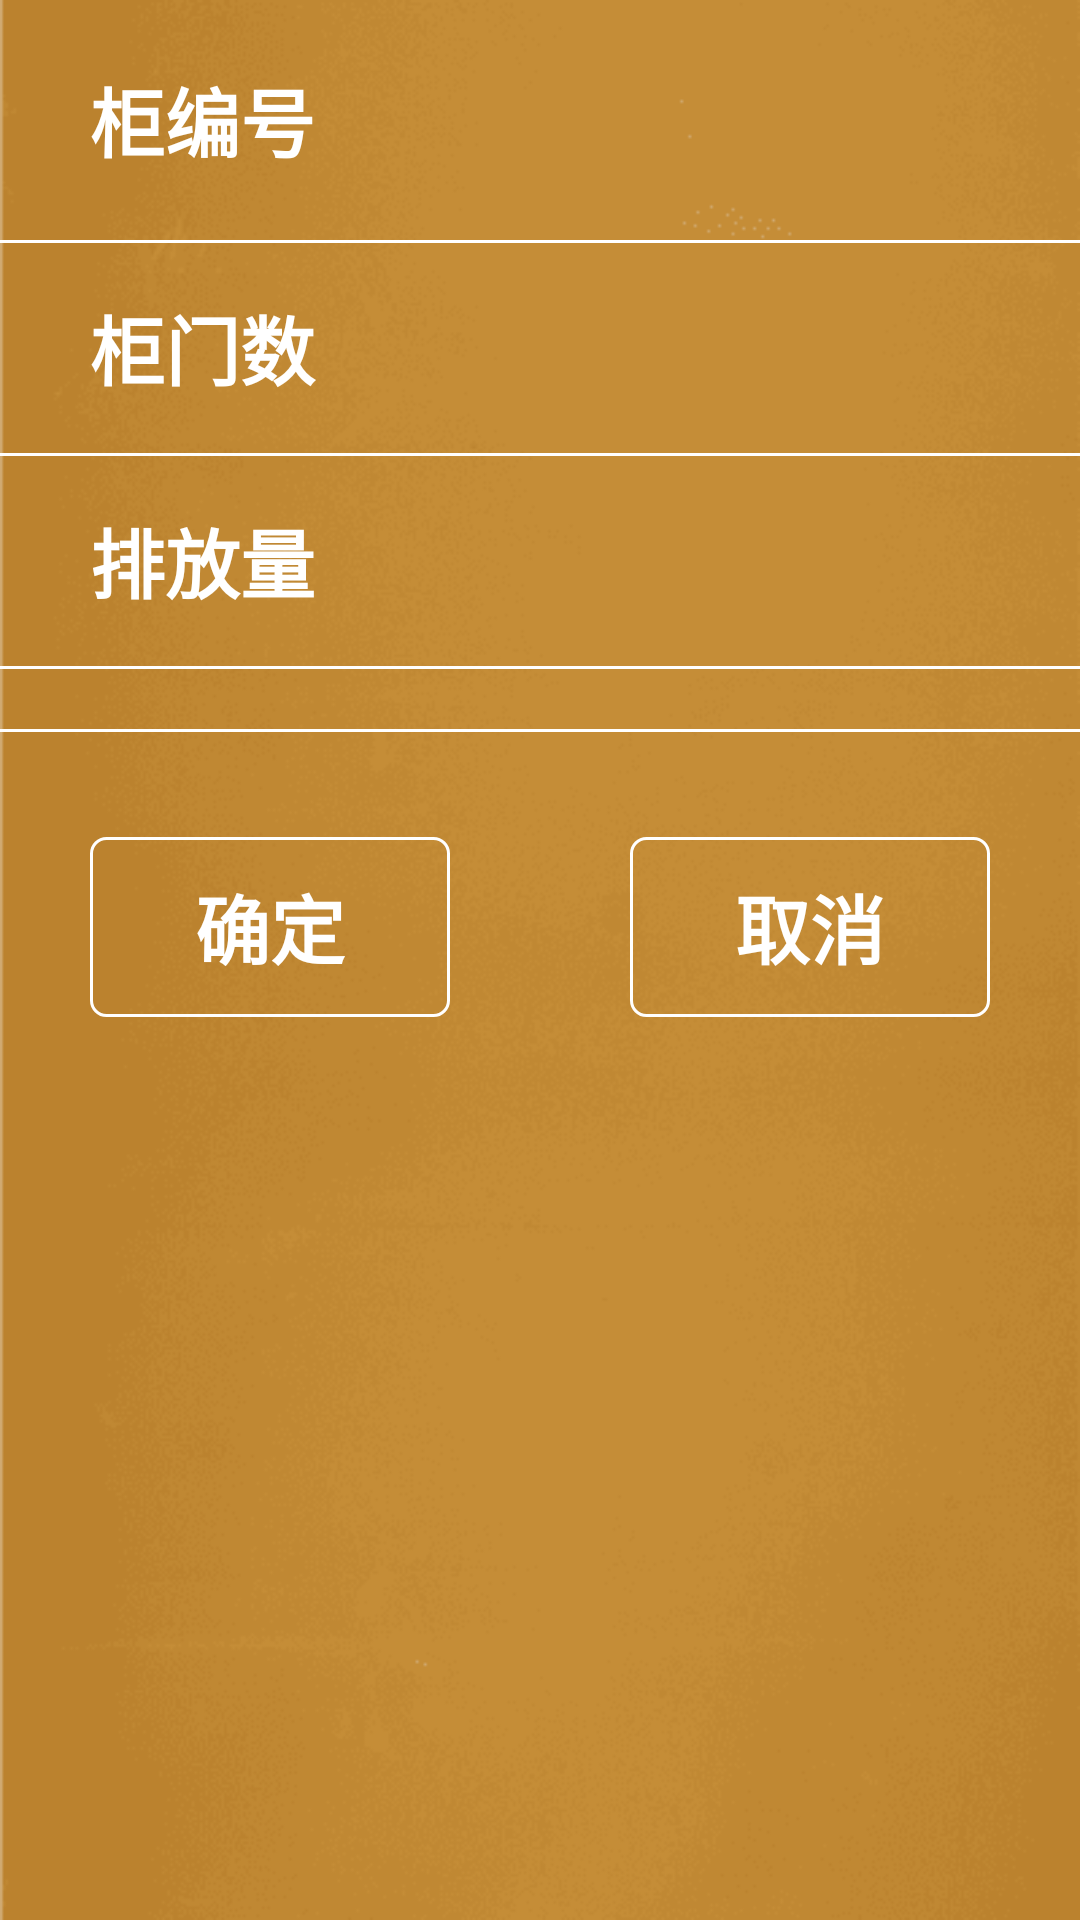

Produce the Android XML layout that renders to this screen, including the resource entries it uses.
<!-- AndroidManifest.xml: application theme AppTheme -->
<!-- res/layout/view_select_cabinet.xml -->
<?xml version="1.0" encoding="utf-8"?>
<LinearLayout xmlns:android="http://schemas.android.com/apk/res/android"
    android:layout_width="match_parent"
    android:layout_height="match_parent"
    android:background="@mipmap/bg"
    android:orientation="vertical">


    <LinearLayout
        android:layout_width="match_parent"
        android:layout_height="wrap_content"
        android:orientation="vertical">
        <TextView
            android:layout_width="match_parent"
            android:layout_height="80dp"
            android:gravity="center_vertical"
            android:paddingLeft="30dp"
            android:text="柜编号"
            android:textColor="@android:color/white"
            android:textSize="25sp"
            android:textStyle="bold" />
        <View
            android:layout_width="match_parent"
            android:layout_height="1dp"
            android:background="@android:color/white" />
        <GridView
            android:id="@+id/select_gv_no"
            android:layout_width="match_parent"
            android:layout_height="wrap_content"
            android:horizontalSpacing="5dp"
            android:listSelector="@color/transparent"
            android:numColumns="6"
            android:scrollbars="none"
            android:stretchMode="columnWidth"
            android:verticalSpacing="5dp" />

    </LinearLayout>
    <LinearLayout
        android:layout_width="match_parent"
        android:layout_height="wrap_content"
        android:orientation="vertical">
        <TextView
            android:layout_width="match_parent"
            android:layout_height="70dp"
            android:gravity="center_vertical"
            android:paddingLeft="30dp"
            android:text="柜门数"
            android:textColor="@android:color/white"
            android:textSize="25sp"
            android:textStyle="bold" />
        <View
            android:layout_width="match_parent"
            android:layout_height="1dp"
            android:background="@android:color/white" />

        <GridView
            android:id="@+id/select_gv_num"
            android:layout_width="match_parent"
            android:layout_height="wrap_content"
            android:horizontalSpacing="5dp"
            android:listSelector="@color/transparent"
            android:numColumns="5"
            android:scrollbars="none"
            android:stretchMode="columnWidth"
            android:verticalSpacing="5dp" />

    </LinearLayout>
    <LinearLayout
        android:layout_width="match_parent"
        android:layout_height="wrap_content"
        android:orientation="vertical">
        <TextView
            android:layout_width="match_parent"
            android:layout_height="70dp"
            android:gravity="center_vertical"
            android:paddingLeft="30dp"
            android:text="排放量"
            android:textColor="@android:color/white"
            android:textSize="25sp"
            android:textStyle="bold" />
        <TextView
            android:layout_width="match_parent"
            android:layout_height="1dp"
            android:layout_marginBottom="10dp"
            android:background="@android:color/white" />
        <GridView
            android:id="@+id/select_gv_max"
            android:layout_width="match_parent"
            android:layout_height="wrap_content"
            android:horizontalSpacing="5dp"
            android:listSelector="@color/transparent"
            android:numColumns="5"
            android:scrollbars="none"
            android:stretchMode="columnWidth"
            android:verticalSpacing="5dp" />
        <View
            android:layout_width="match_parent"
            android:layout_height="1dp"
            android:layout_marginTop="10dp"
            android:background="@android:color/white" />
    </LinearLayout>

    <LinearLayout
        android:layout_width="match_parent"
        android:layout_height="80dp"
        android:layout_marginTop="25dp"
        android:layout_marginBottom="25dp"
        android:orientation="horizontal">
        <TextView
            android:id="@+id/select_tv_ok"
            android:layout_width="0dp"
            android:layout_height="match_parent"
            android:layout_weight="1"
            android:layout_marginLeft="30dp"
            android:layout_marginRight="30dp"
            android:layout_marginTop="10dp"
            android:layout_marginBottom="10dp"
            android:background="@drawable/selector_bt_green"
            android:gravity="center"
            android:text="确定"
            android:textColor="@android:color/white"
            android:textSize="25sp"
            android:textStyle="bold"/>
        <TextView
            android:id="@+id/select_tv_cancel"
            android:layout_width="0dp"
            android:layout_height="match_parent"
            android:layout_weight="1"
            android:layout_marginLeft="30dp"
            android:layout_marginRight="30dp"
            android:layout_marginTop="10dp"
            android:layout_marginBottom="10dp"
            android:background="@drawable/selector_bt_green"
            android:gravity="center"
            android:text="取消"
            android:textColor="@android:color/white"
            android:textSize="25sp"
            android:textStyle="bold"/>
    </LinearLayout>
</LinearLayout>
<!-- resources referenced by this layout -->
<resources>
  <color name="transparent">#00000000</color>
  <!-- drawable selector_bt_green (drawable) -->
  <?xml version="1.0" encoding="utf-8"?>
  <selector xmlns:android="http://schemas.android.com/apk/res/android">
      <item android:drawable="@drawable/border_round_green_white" android:state_checked="true" />
      <item android:drawable="@drawable/border_round_green_white" android:state_selected="true" />
      <item android:drawable="@drawable/border_layout_white" />
  </selector>
  <!-- mipmap bg: png bitmap (mipmap-xxhdpi, 27035 bytes) -->
  <style name="AppTheme" parent="Theme.AppCompat.Light.DarkActionBar">
          
          <item name="colorPrimary">@color/colorPrimary</item>
          <item name="colorPrimaryDark">@color/colorPrimaryDark</item>
          <item name="colorAccent">@color/colorAccent</item>
      </style>
  <!-- drawable border_round_green_white (drawable) -->
  <?xml version="1.0" encoding="utf-8"?>
  <shape xmlns:android="http://schemas.android.com/apk/res/android">
      
      <solid android:color="@android:color/holo_green_dark" />
      
      <stroke
          android:width="1dp"
          android:color="@android:color/white" />
      
      <padding android:left="1dp"
          android:right="1dp"
          android:top="1dp"
          android:bottom="1dp"/>
      
      <corners
          android:bottomLeftRadius="5dip"
          android:bottomRightRadius="5dip"
          android:topLeftRadius="5dip"
          android:topRightRadius="5dip" />
  </shape>
  <!-- drawable border_layout_white (drawable) -->
  <?xml version="1.0" encoding="utf-8"?>
  <shape xmlns:android="http://schemas.android.com/apk/res/android">
      
      <solid android:color="@color/transparent" />
      
      <stroke
          android:width="1dp"
          android:color="@android:color/white" />
      
      <padding android:left="15dp"
          android:right="15dp"
          android:top="1dp"
          android:bottom="1dp"/>
      
      <corners
          android:bottomLeftRadius="5dp"
          android:bottomRightRadius="5dp"
          android:topLeftRadius="5dp"
          android:topRightRadius="5dp" />
  </shape>
  <color name="colorPrimary">#3F51B5</color>
  <color name="colorPrimaryDark">#303F9F</color>
  <color name="colorAccent">#FF4081</color>
</resources>
